Run: headless pygame with SDL's dummy video driver; simulated clock (each Clock.tick advances the game by its frame time, no real sleeping); random seed 0; keys injected as events and as key.get_pressed() state; no mouse input.
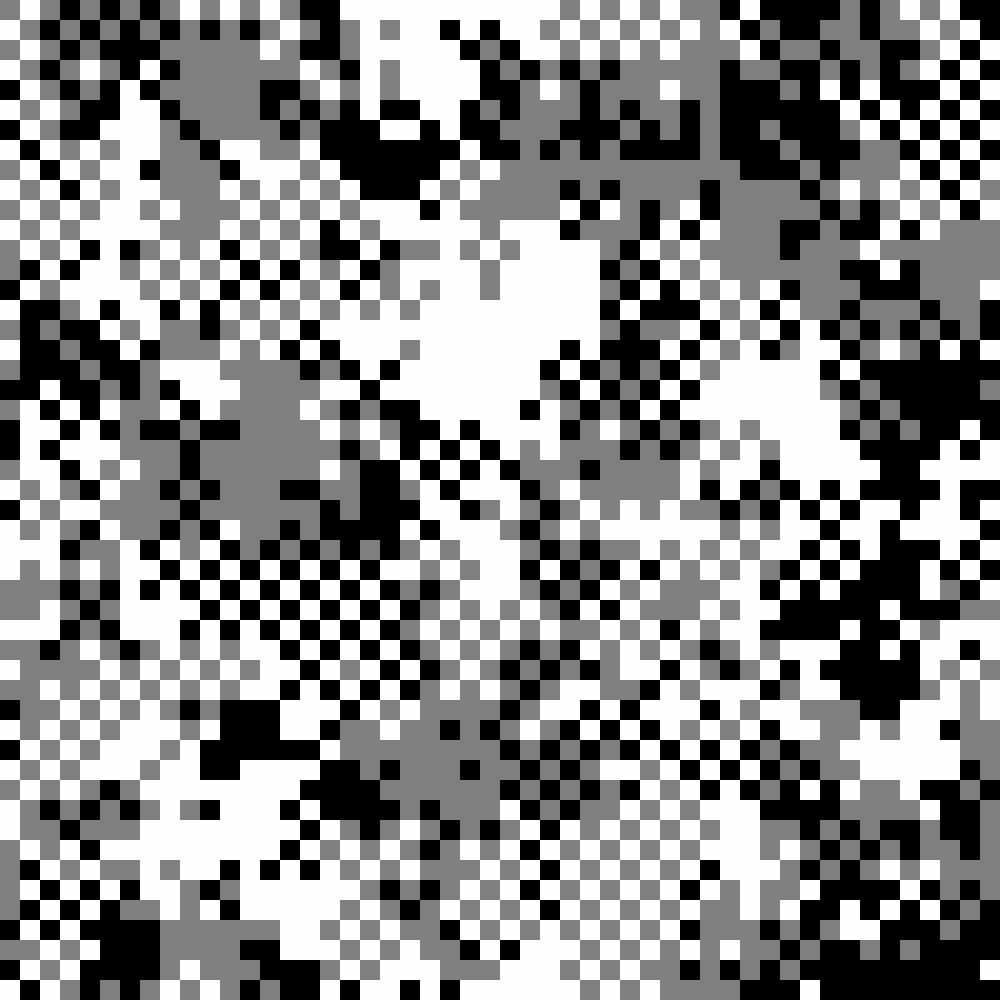
Frame 1 of 4 · flips 1–60 · no input
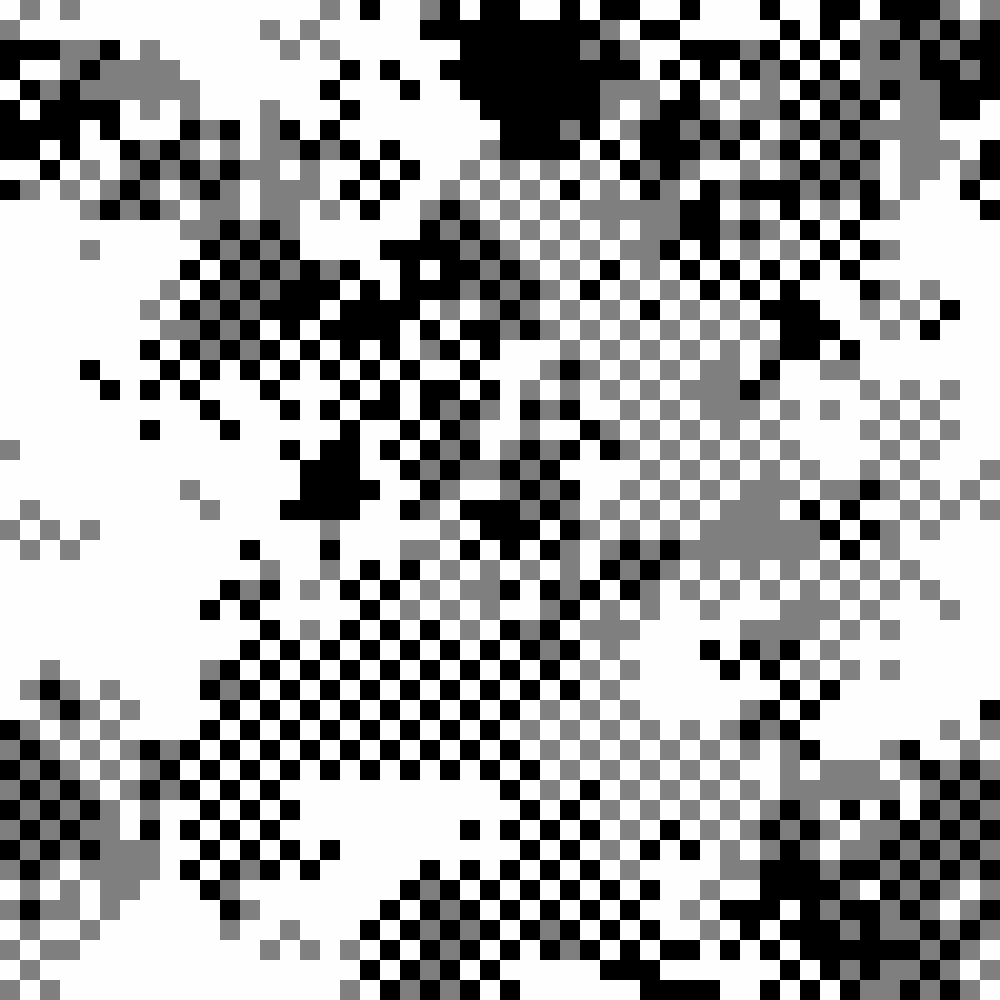
Frame 2 of 4 · flips 61–180 · tapped SPACE, RETURN · held RIGHT (→), D
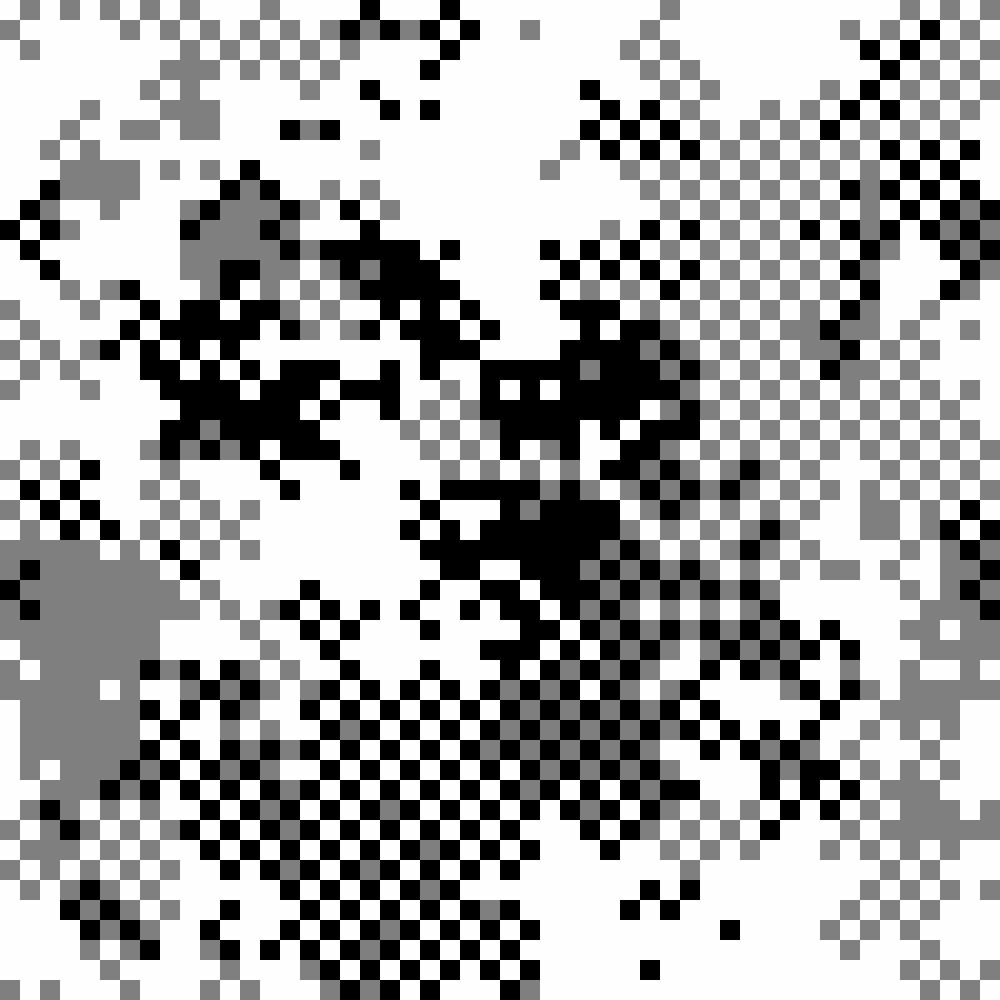
Frame 3 of 4 · flips 181–300 · held DOWN (↓), S
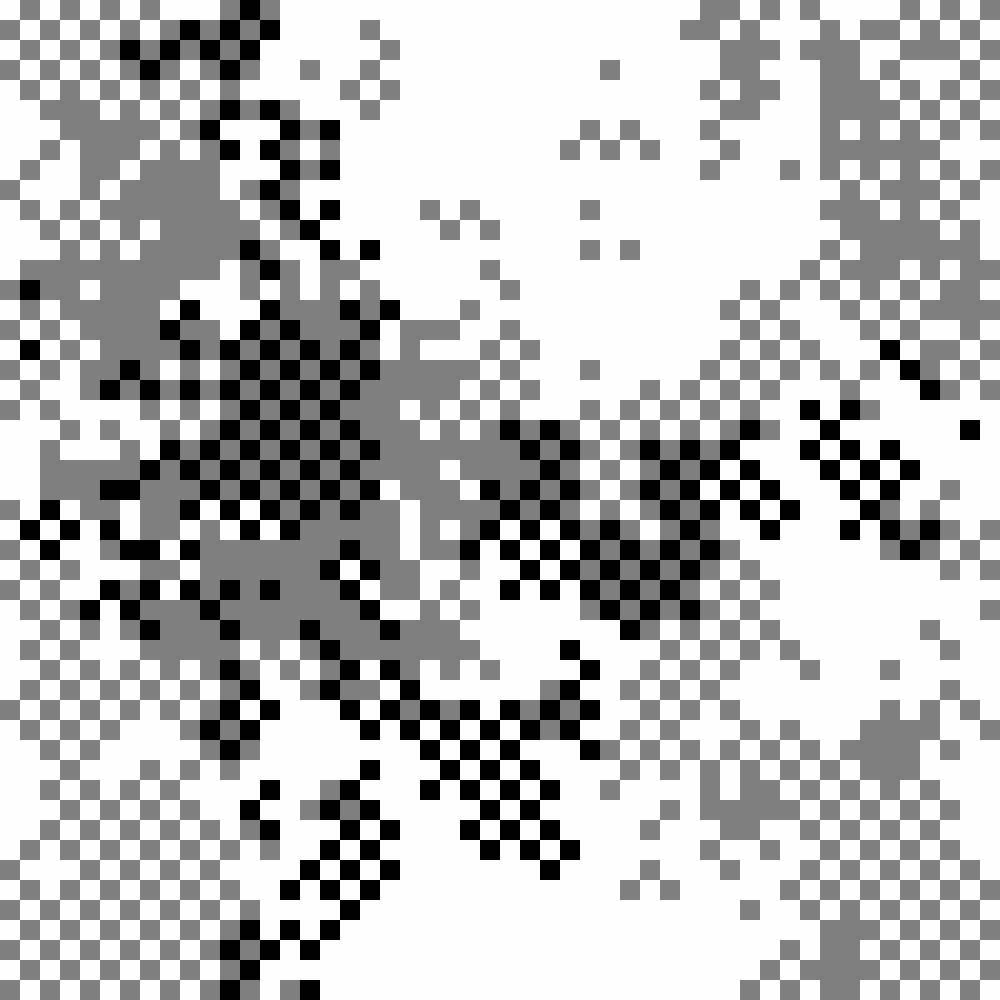
Frame 4 of 4 · flips 301–420 · held LEFT (←), A, UP (↑), W

The pygame program that drew these frames:

import sys
import pygame
import pygame.locals
from random import randint

def player():
	transition = 0
	type = 0
	if transition == 0:
		simple(type)

def simple(type):
	pygame.init
	cellsize = 20
	size = 50
	screen = pygame.display.set_mode((size*cellsize, size*cellsize))
	acc = 0
	grid = createGrid(size, type)
	while True:
		newgrid = []
		for i in range(size):
			newrow = []
			for j in range(size):
				a = randint(0, 3)
				if a == 0:
					num = grid[i-1][j]
				if a == 1:
					num = grid[i][j-1]
				if a == 2:
					num = grid[(i+1)%(size)][j]
				if a == 3:
					num = grid[i][(j+1)%(size)]
				pygame.draw.rect(screen, pygame.Color(num*127, num*127, num*127)    , (i*cellsize, j*cellsize, cellsize, cellsize))
				newrow.append(num)
			newgrid.append(newrow)
		for event in pygame.event.get():
			if event.type == pygame.locals.QUIT:
				pygame.quit()
				sys.exit()
		pygame.display.flip()
		grid = newgrid

def createGrid(size, type):
	grid = []
	if type == 0:
		for i in range(size):
			row = []
			for j in range(size):
				row.append(randint(0, 2))
			grid.append(row)
	elif type == 1:
		grid = [[int((2*j - 1)/size) for j in range (size)] for x in range (size)]
	return (grid)
	
player()
